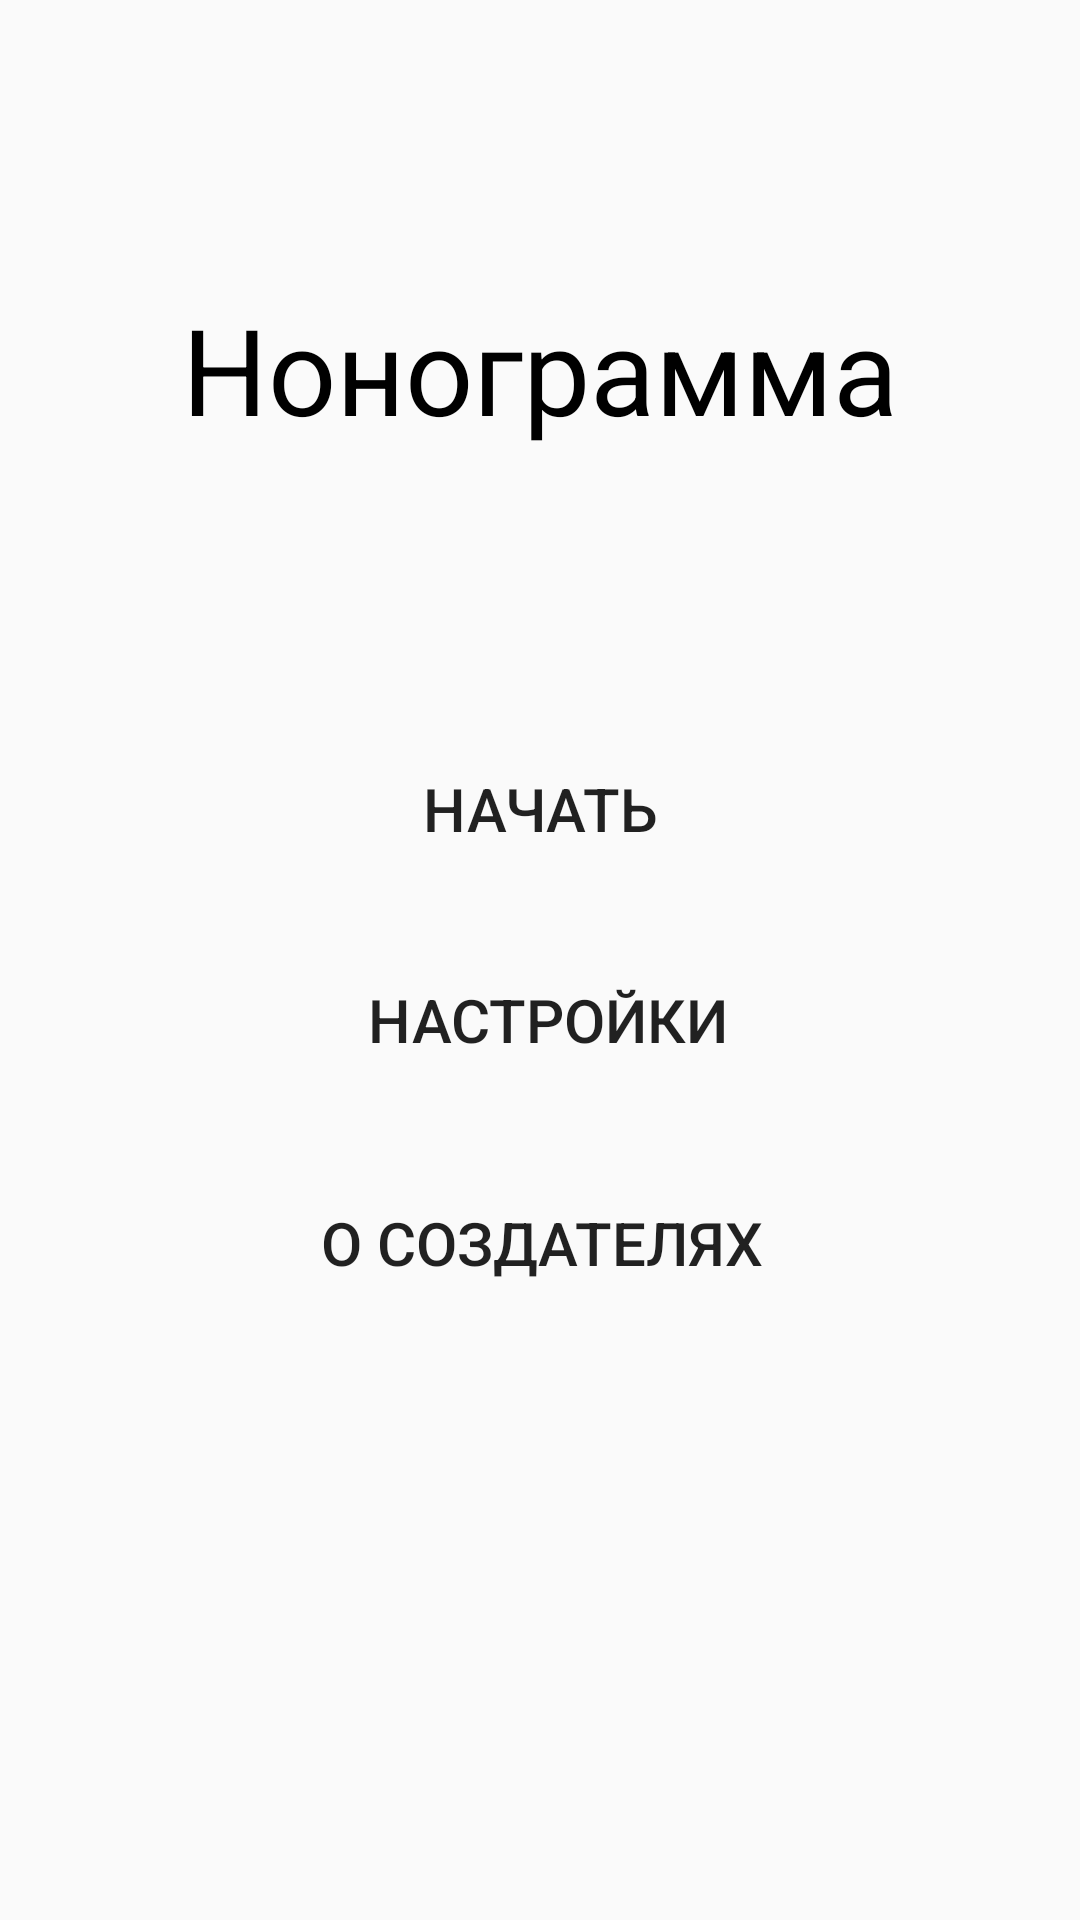

The Android layout XML behind this screen, and the referenced resources:
<!-- AndroidManifest.xml: application theme Theme.FirstProject -->
<!-- res/layout/fragment_first.xml -->
<?xml version="1.0" encoding="utf-8"?>
<android.support.constraint.ConstraintLayout xmlns:android="http://schemas.android.com/apk/res/android"
    xmlns:app="http://schemas.android.com/apk/res-auto"
    xmlns:tools="http://schemas.android.com/tools"
    android:layout_width="match_parent"
    android:layout_height="match_parent"
    tools:context=".FirstFragment">

    <TextView
        android:id="@+id/textview_first"
        android:layout_width="wrap_content"
        android:layout_height="wrap_content"
        android:text="@string/hello_first_fragment"
        android:textSize="40dp"
        android:textColor="@color/black"
        app:layout_constraintBottom_toTopOf="@id/button_first"
        app:layout_constraintEnd_toEndOf="parent"
        app:layout_constraintStart_toStartOf="parent"
        app:layout_constraintTop_toTopOf="parent" />

    <Button
        android:id="@+id/button_first"
        android:layout_width="wrap_content"
        android:layout_height="wrap_content"
        android:layout_marginBottom="250dp"
        android:background="@drawable/button_stroke_black95_press_white"
        android:paddingLeft="45dp"
        android:paddingTop="5dp"
        android:paddingRight="45dp"
        android:paddingBottom="5dp"
        android:text="@string/next"
        android:textSize="20dp"
        app:layout_constraintBottom_toBottomOf="parent"
        app:layout_constraintEnd_toEndOf="parent"
        app:layout_constraintStart_toStartOf="parent"
        app:layout_constraintTop_toBottomOf="@id/textview_first" />

    <Button
        android:id="@+id/button_second"
        android:layout_width="wrap_content"
        android:layout_height="wrap_content"
        android:layout_marginBottom="120dp"
        android:background="@drawable/button_stroke_black95_press_white"
        android:paddingLeft="25dp"
        android:paddingTop="5dp"
        android:paddingRight="20dp"
        android:paddingBottom="5dp"
        android:text="@string/settings"
        android:textSize="20dp"
        app:layout_constraintBottom_toBottomOf="parent"
        app:layout_constraintEnd_toEndOf="parent"
        app:layout_constraintHorizontal_bias="0.501"
        app:layout_constraintStart_toStartOf="parent"
        app:layout_constraintTop_toBottomOf="@id/textview_first"
        app:layout_constraintVertical_bias="0.516" />

    <Button
        android:id="@+id/button_third"
        android:layout_width="wrap_content"
        android:layout_height="wrap_content"
        android:background="@drawable/button_stroke_black95_press_white"
        android:paddingLeft="10dp"
        android:paddingTop="5dp"
        android:paddingRight="10dp"
        android:paddingBottom="5dp"
        android:text="@string/aboutus"
        android:textSize="20dp"
        app:layout_constraintBottom_toBottomOf="parent"
        app:layout_constraintEnd_toEndOf="parent"
        app:layout_constraintHorizontal_bias="0.501"
        app:layout_constraintStart_toStartOf="parent"
        app:layout_constraintTop_toBottomOf="@id/textview_first"
        app:layout_constraintVertical_bias="0.544" />
</android.support.constraint.ConstraintLayout>
<!-- resources referenced by this layout -->
<resources>
  <color name="black">#FF000000</color>
  <!-- drawable button_stroke_black95_press_white (drawable) -->
  <?xml version="1.0" encoding="utf-8"?>
  <selector xmlns:android="http://schemas.android.com/apk/res/android">
      <item android:state_pressed="false" android:drawable="@drawable/style_button_before_click"/>
      <item android:state_pressed="true" android:drawable="@drawable/style_button_before_click_press_white"/>
  </selector>
  <string name="aboutus">О создателях</string>
  <string name="hello_first_fragment">Нонограмма</string>
  <string name="next">Начать</string>
  <string name="settings">Настройки</string>
  <style name="Theme.FirstProject" parent="Theme.AppCompat.Light.NoActionBar">
          
          <item name="colorPrimary">@color/purple_500</item>
          <item name="colorPrimaryDark">@color/purple_700</item>
          <item name="colorAccent">@color/teal_200</item>
          
      </style>
  <!-- drawable style_button_before_click_press_white (drawable-v24) -->
  <?xml version="1.0" encoding="utf-8"?>
  <shape xmlns:android="http://schemas.android.com/apk/res/android">
      <stroke android:width="2dp" android:color="@color/black95"></stroke>
      <corners android:radius="20dp"></corners>
      <solid android:color="@color/white"/>
  </shape>
  <color name="purple_500">#FF6200EE</color>
  <color name="purple_700">#FF3700B3</color>
  <color name="teal_200">#FF03DAC5</color>
  <color name="black95">#95000000</color>
  <color name="white">#FFFFFFFF</color>
</resources>
